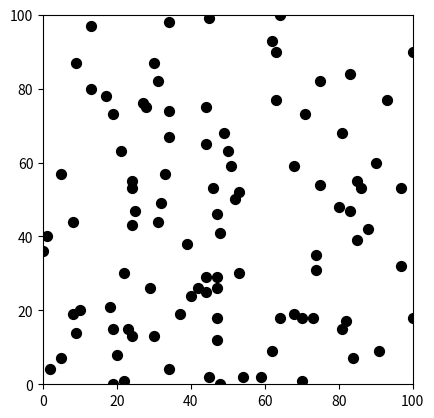

Python code for this plot: (Note: this script raises an exception after producing the figure.)
import matplotlib.pyplot as plot
import matplotlib.axes as ax
import numpy as np
from random import *

path = "EpidemySim/source/imgs/img.png"
plot.axis([0, 100, 0, 100])
ax = plot.subplot()
ax.set_aspect('equal')

i = 0
while i < 100:
	i += 1
	ax.scatter(randint(0, 100), randint(0, 100), 50, "black")
plot.savefig(path)
plot.show(ax)
#plot.savefig(path)